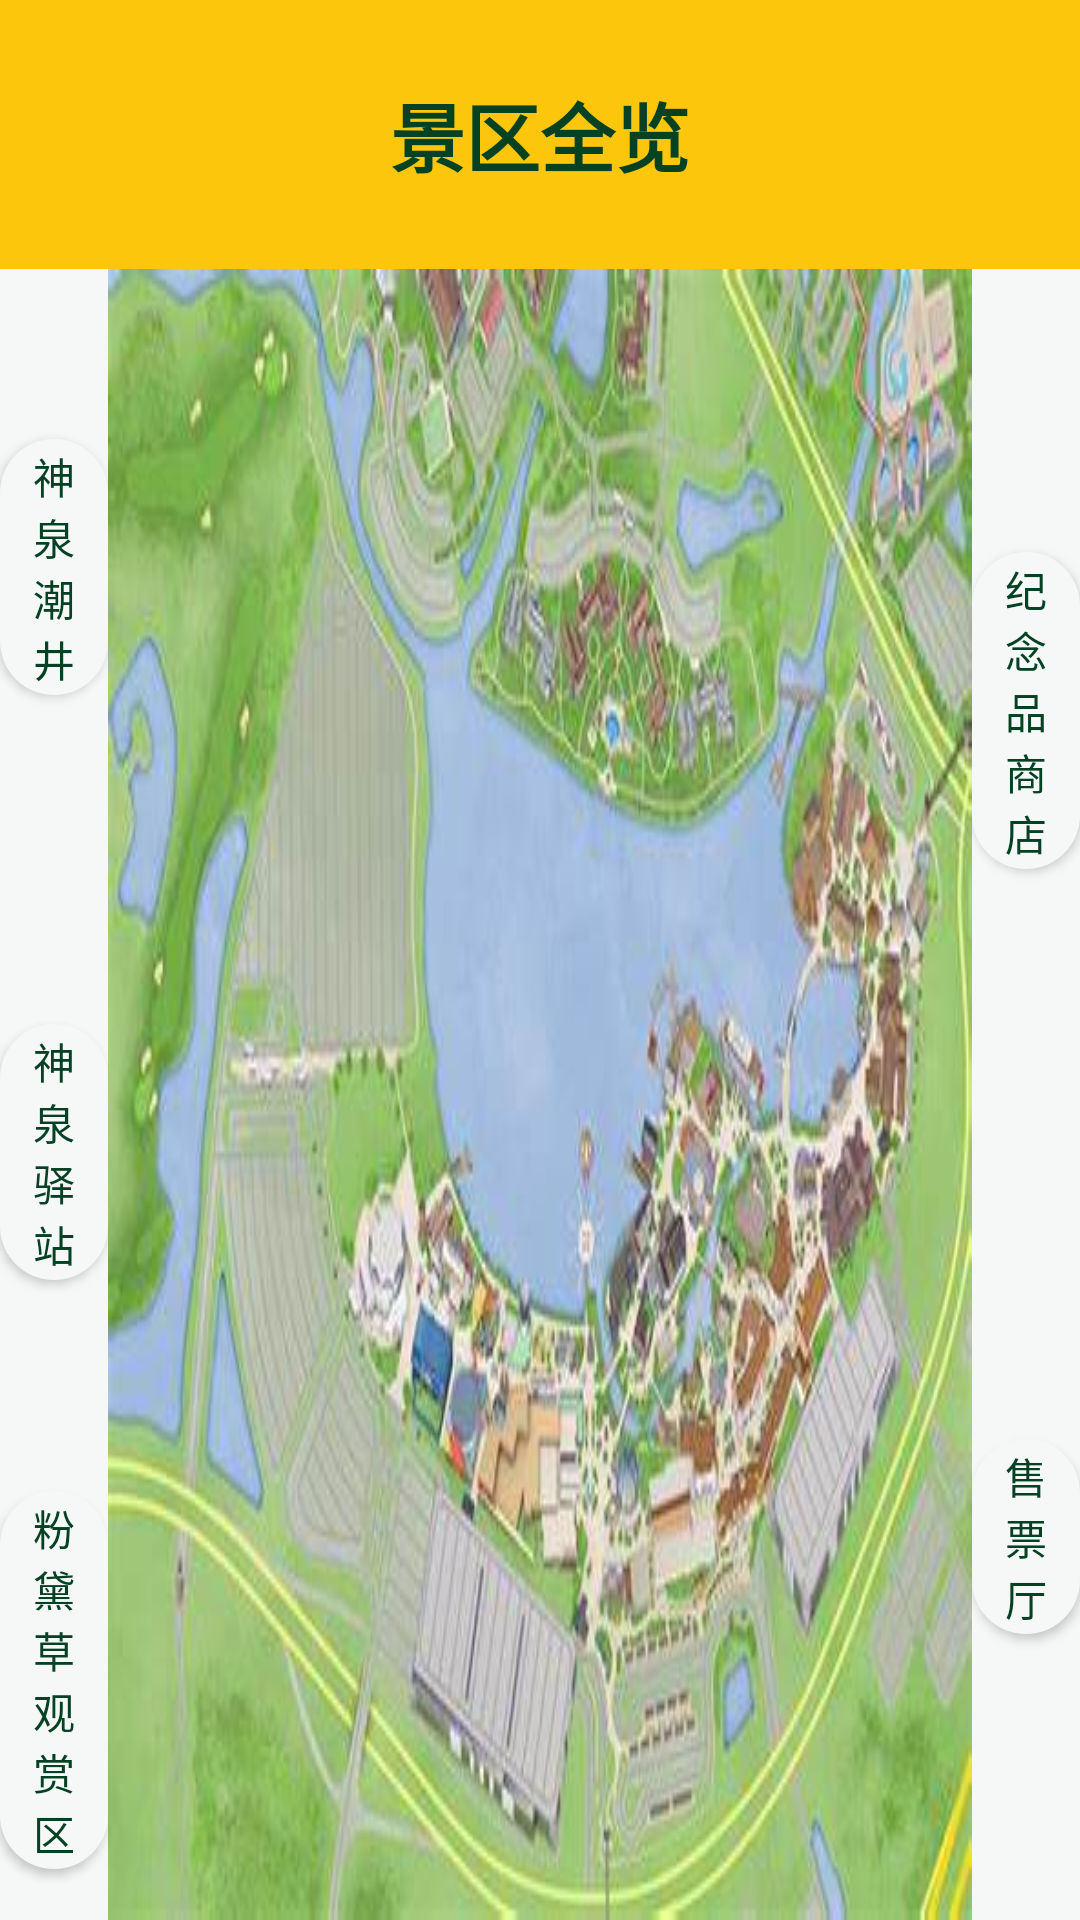

Write the Android layout XML for this screen, with the resource values it uses.
<!-- AndroidManifest.xml: application theme AppTheme -->
<!-- res/layout/fragment_home.xml -->
<?xml version="1.0" encoding="utf-8"?>
<FrameLayout xmlns:android="http://schemas.android.com/apk/res/android"
    xmlns:app="http://schemas.android.com/apk/res-auto"
    xmlns:tools="http://schemas.android.com/tools"
    android:layout_width="match_parent"
    android:layout_height="match_parent"
    android:background="@color/selected"
    tools:context=".ui.Home.HomeFragment">

    <androidx.constraintlayout.widget.ConstraintLayout
        android:layout_width="match_parent"
        android:layout_height="match_parent">

        <Button
            android:id="@+id/attraction1"
            android:layout_width="0dp"
            android:layout_height="wrap_content"
            android:autoText="false"
            android:background="@drawable/test1"
            android:text="神泉潮井"
            android:textColor="#054123"
            app:layout_constraintBottom_toTopOf="@+id/guideline9"
            app:layout_constraintEnd_toStartOf="@+id/guideline_v8_show"
            app:layout_constraintStart_toStartOf="parent"
            app:layout_constraintTop_toTopOf="@+id/guideline46" />

        <Button
            android:id="@+id/attraction2"
            android:layout_width="0dp"
            android:layout_height="wrap_content"
            android:background="@drawable/test1"
            android:text="神泉驿站"
            android:textColor="#054123"
            app:layout_constraintBottom_toTopOf="@+id/guideline10"
            app:layout_constraintEnd_toStartOf="@+id/guideline_v8_show"
            app:layout_constraintStart_toStartOf="@+id/guideline2"
            app:layout_constraintTop_toTopOf="@+id/guideline10" />

        <Button
            android:id="@+id/attraction3"
            android:layout_width="0dp"
            android:layout_height="wrap_content"
            android:background="@drawable/test1"
            android:text="粉黛草观赏区"
            android:textColor="#054123"
            app:layout_constraintBottom_toBottomOf="parent"
            app:layout_constraintEnd_toStartOf="@+id/guideline_v8_show"
            app:layout_constraintStart_toStartOf="@+id/guideline2"
            app:layout_constraintTop_toTopOf="@+id/guideline12" />

        <Button
            android:id="@+id/ticketButton"
            android:layout_width="0dp"
            android:layout_height="wrap_content"
            android:background="@drawable/test1"
            android:text="售票厅"
            android:textColor="#054123"
            app:layout_constraintBottom_toBottomOf="parent"
            app:layout_constraintEnd_toStartOf="@+id/guideline"
            app:layout_constraintStart_toStartOf="@+id/guideline45"
            app:layout_constraintTop_toTopOf="@+id/guideline10" />

        <Button
            android:id="@+id/storeButton"
            android:layout_width="0dp"
            android:layout_height="wrap_content"
            android:background="@drawable/test1"
            android:text="纪念品商店"
            android:textColor="#054123"
            app:layout_constraintBottom_toTopOf="@+id/guideline10"
            app:layout_constraintEnd_toStartOf="@+id/guideline"
            app:layout_constraintStart_toStartOf="@+id/guideline45"
            app:layout_constraintTop_toTopOf="@+id/guideline46" />

        <androidx.constraintlayout.widget.Guideline
            android:id="@+id/guideline2"
            android:layout_width="wrap_content"
            android:layout_height="wrap_content"
            android:orientation="vertical"
            app:layout_constraintGuide_percent="0" />

        <androidx.constraintlayout.widget.Guideline
            android:id="@+id/guideline"
            android:layout_width="wrap_content"
            android:layout_height="wrap_content"
            android:orientation="vertical"
            app:layout_constraintGuide_percent="1" />

        <androidx.constraintlayout.widget.Guideline
            android:id="@+id/guideline9"
            android:layout_width="wrap_content"
            android:layout_height="wrap_content"
            android:orientation="horizontal"
            app:layout_constraintGuide_percent="0.45" />

        <androidx.constraintlayout.widget.Guideline
            android:id="@+id/guideline10"
            android:layout_width="wrap_content"
            android:layout_height="wrap_content"
            android:orientation="horizontal"
            app:layout_constraintGuide_percent="0.6" />

        <androidx.constraintlayout.widget.Guideline
            android:id="@+id/guideline12"
            android:layout_width="wrap_content"
            android:layout_height="wrap_content"
            android:orientation="horizontal"
            app:layout_constraintGuide_percent="0.75" />

        <androidx.constraintlayout.widget.Guideline
            android:id="@+id/guideline_v8_show"
            android:layout_width="wrap_content"
            android:layout_height="wrap_content"
            android:orientation="vertical"
            app:layout_constraintGuide_percent="0.1" />

        <androidx.constraintlayout.widget.Guideline
            android:id="@+id/guideline45"
            android:layout_width="wrap_content"
            android:layout_height="wrap_content"
            android:orientation="vertical"
            app:layout_constraintGuide_percent="0.9" />

        <androidx.constraintlayout.widget.Guideline
            android:id="@+id/guideline46"
            android:layout_width="wrap_content"
            android:layout_height="wrap_content"
            android:orientation="horizontal"
            app:layout_constraintGuide_percent="@fraction/percent_themeBar" />

        <TextView
            android:id="@+id/currentTime_Sidebar"
            android:layout_width="0dp"
            android:layout_height="0dp"
            android:background="#FCC60D"
            android:gravity="center"
            android:text="景区全览"
            android:textColor="#054123"
            android:textSize="25sp"
            android:textStyle="bold"
            app:layout_constraintBottom_toTopOf="@+id/guideline46"
            app:layout_constraintEnd_toEndOf="parent"
            app:layout_constraintStart_toStartOf="parent"
            app:layout_constraintTop_toTopOf="parent"
            app:layout_constraintVertical_bias="1.0" />

        <ImageView
            android:id="@+id/imageView2"
            android:layout_width="0dp"
            android:layout_height="0dp"
            android:scaleType="fitXY"
            android:src="@drawable/homebackground"
            app:layout_constraintBottom_toBottomOf="parent"
            app:layout_constraintEnd_toStartOf="@+id/guideline45"
            app:layout_constraintStart_toStartOf="@+id/guideline_v8_show"
            app:layout_constraintTop_toTopOf="@+id/guideline46" />

    </androidx.constraintlayout.widget.ConstraintLayout>
</FrameLayout>
<!-- resources referenced by this layout -->
<resources>
  <color name="selected">#F5F8F7</color>
  <!-- drawable homebackground: jpg bitmap (drawable, 31339 bytes) -->
  <!-- drawable test1 (drawable) -->
  <?xml version="1.0" encoding="utf-8"?>
  <selector xmlns:android="http://schemas.android.com/apk/res/android">
      <item           android:state_pressed="false"  android:drawable="@drawable/unpressed" />
      <item           android:state_pressed="true"   android:drawable="@drawable/pressed" />
      <item           android:state_focused="true"    android:drawable="@drawable/pressed" />
  </selector>
  <style name="AppTheme" parent="Theme.AppCompat.Light.NoActionBar">
          
          <item name="colorPrimary">#03A9F4</item>
          <item name="colorPrimaryDark">@color/colorPrimaryDark</item>
          <item name="colorAccent">#2B2A2A</item>
          
          <item name="android:fitsSystemWindows">true</item>
      </style>
  <!-- drawable unpressed (drawable) -->
  <?xml version="1.0" encoding="utf-8"?>
  <shape xmlns:android="http://schemas.android.com/apk/res/android">
      
      <solid android:color="#F5F8F7"/>
      
      <corners android:radius="20dp"/>
      
      <padding
          android:bottom="2dp"
          android:top="2dp"
          android:left="5dp"
          android:right="5dp"/>
  </shape>
  <!-- drawable pressed (drawable) -->
  <?xml version="1.0" encoding="utf-8"?>
  <shape xmlns:android="http://schemas.android.com/apk/res/android">
      
      <solid android:color="#7F9D8A"/>
      
      <corners android:radius="20dp"/>
      
      <padding
          android:bottom="2dp"
          android:top="2dp"
          android:left="5dp"
          android:right="5dp"/>
  </shape>
  <color name="colorPrimaryDark">#3700B3</color>
</resources>
